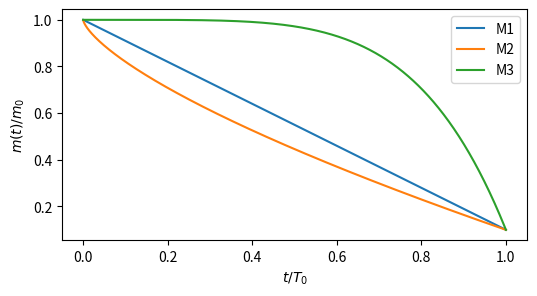
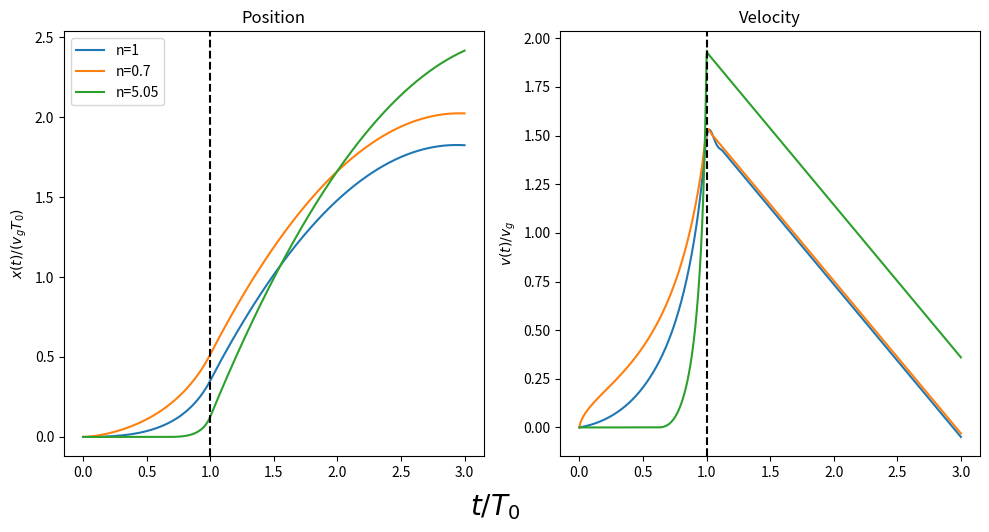

Generate these figures, in order, with matplotlib:
# https://www.youtube.com/watch?v=zwf3vMVqKXo
# https://github.com/lukepolson/youtube_channel/blob/main/Python%20Metaphysics%20Series/vid19.ipynb

import numpy as np
import matplotlib.pyplot as plt
import scipy as sp
from scipy.integrate import solve_ivp
import sympy as smp
#plt.style.use(['science', 'notebook'])

#Setting all our constants

T0 = 40 # 40 second launch
g = 9.81
vg = 500 # fuel emitted at 500m/s
M0 = 2e4 #20000kg rocket starting
b = 0.1 # coefficient of air friction
m0 = M0/(b*vg*T0)
m0 = np.inf

g*T0/vg
M0/(b*vg*T0)

#Use sympy to define fuel loss function  and get derivative . Then convert these into numerical python functions

t, n = smp.symbols('t n')
z = 1-(9/10)*t**n
t, n = smp.symbols('t n')
z = 1-(9/10)*t**n
dzdt = smp.diff(z, t).simplify()
# Get numerical functions
z = smp.lambdify([t, n], z)
dzdt = smp.lambdify([t, n], dzdt)

#Plot a few different ways to expell fuel

t = np.linspace(1e-4, 1, 1000)
z1 = z(t, 1)
z2 = z(t, 0.7)
z3 = z(t, 5)
plt.figure(figsize=(6,3))
plt.plot(t, z1, label='M1')
plt.plot(t, z2, label='M2')
plt.plot(t, z3, label='M3')
plt.ylabel('$m(t)/m_0$')
plt.xlabel('$t/T_0$')
plt.legend()
plt.show()

#Define our ODE system S = (x,v) and dS/dt = (dx/dt, dv/dt) 

def dSdt(t,S, m0, vg, n, T0=40):
    x, v = S[0], S[1]
    # If still have fuel left (at t=1 all fuel is expelled)
    if t<1:
        dxdt = v
        dvdt = -g*T0/vg - 1/(m0*z(t,n))*v**2 *np.sign(v) - 1/z(t, n) * dzdt(t, n)
    # If out of fuel
    else:
        dxdt = v
        dvdt = -g*T0/vg - 1/(m0*z(1,n))*v**2 *np.sign(v)
    # If accelerating downwards with negative speed while on the ground (can't go through ground)
    if (dvdt<0)*(dxdt<0)*(x<=0):
        dxdt=0
        dvdt=0
    return [dxdt,dvdt]

#Solve for a few different ways to expell fuel

n1, n2, n3 = 1, 0.7, 5.05
sol1 = solve_ivp(dSdt, [1e-4, 3], y0=[0,0], t_eval=np.linspace(1e-4,3,1000), args=(m0, vg, n1, T0))
sol2 = solve_ivp(dSdt, [1e-4, 3], y0=[0,0], t_eval=np.linspace(1e-4,3,1000), args=(m0, vg, n2, T0))
sol3 = solve_ivp(dSdt, [1e-4, 3], y0=[0,0], t_eval=np.linspace(1e-4,3,1000), args=(m0, vg, n3, T0))

#Plot

fig, axes = plt.subplots(1, 2, figsize=(10,5))
ax = axes[0]
ax.plot(sol1.t, sol1.y[0], label='n={}'.format(n1))
ax.plot(sol2.t, sol2.y[0], label='n={}'.format(n2))
ax.plot(sol3.t, sol3.y[0], label='n={}'.format(n3))
ax.axvline(1, ls='--', color='k')
ax.set_ylabel('$x(t)/(v_g T_0)$')
ax.set_title('Position')
ax.legend()
ax = axes[1]
ax.plot(sol1.t, sol1.y[1], label='n=1')
ax.plot(sol2.t, sol2.y[1], label='n=0.7')
ax.plot(sol3.t, sol3.y[1], label='n=5.05')
ax.axvline(1, ls='--', color='k')
ax.set_ylabel('$v(t)/v_g$')
ax.set_title('Velocity')
fig.text(0.5, -0.04, '$t/T_0$', ha='center', fontsize=20)
fig.tight_layout()
plt.show()
